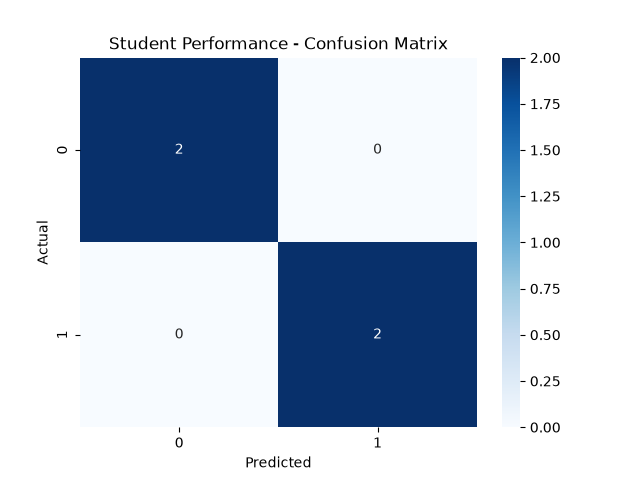

Source data for this figure (header and first rows):
Student_ID, Attendance, Internal_Marks, Assignments, Study_Hours, Previous_Semester_Result, Performance
S001, 92, 82, 90, 5, 78, Good
S002, 75, 65, 70, 3, 62, Good
S003, 55, 48, 50, 2, 45, Average
S004, 88, 79, 85, 5, 76, Good
S005, 62, 55, 60, 2, 52, Average
S006, 95, 90, 92, 6, 86, Good
S007, 68, 58, 65, 3, 57, Average
S008, 81, 72, 78, 4, 70, Good
S009, 50, 42, 45, 1, 40, Average
S010, 73, 67, 72, 3, 64, Good
S011, 89, 84, 88, 5, 82, Good
S012, 59, 51, 55, 2, 49, Average
S013, 77, 69, 74, 4, 66, Good
S014, 66, 57, 61, 2, 55, Average
S015, 93, 87, 91, 6, 84, Good
S016, 54, 46, 48, 1, 43, Average
S017, 85, 76, 82, 5, 74, Good
S018, 71, 63, 68, 3, 60, Good
S019, 61, 53, 57, 2, 51, Average
S020, 90, 81, 86, 5, 79, Good
